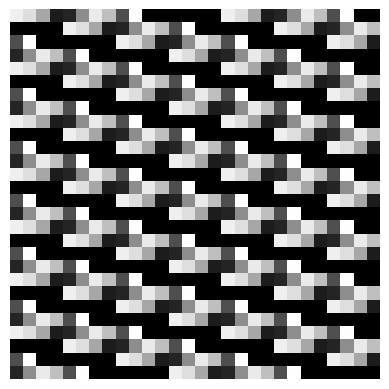

Recreate this plot in Python.
img = [
  [239, 222, 167,  28,  36, 141, 234, 191,  78, 254,   0,   0,   0,   0,   0,   0, 239, 222, 167,  28,  36, 141, 234, 191,  78, 254,   0,   0],
  [  0,   0,   0,   0, 239, 222, 167,  28,  36, 141, 234, 191,  78, 254,   0,   0,   0,   0,   0,   0, 239, 222, 167,  28,  36, 141, 234, 191],
  [ 78, 254,   0,   0,   0,   0,   0,   0, 239, 222, 167,  28,  36, 141, 234, 191,  78, 254,   0,   0,   0,   0,   0,   0, 239, 222, 167,  28],
  [ 36, 141, 234, 191,  78, 254,   0,   0,   0,   0,   0,   0, 239, 222, 167,  28,  36, 141, 234, 191,  78, 254,   0,   0,   0,   0,   0,   0],
  [239, 222, 167,  28,  36, 141, 234, 191,  78, 254,   0,   0,   0,   0,   0,   0, 239, 222, 167,  28,  36, 141, 234, 191,  78, 254,   0,   0],
  [  0,   0,   0,   0, 239, 222, 167,  28,  36, 141, 234, 191,  78, 254,   0,   0,   0,   0,   0,   0, 239, 222, 167,  28,  36, 141, 234, 191],
  [ 78, 254,   0,   0,   0,   0,   0,   0, 239, 222, 167,  28,  36, 141, 234, 191,  78, 254,   0,   0,   0,   0,   0,   0, 239, 222, 167,  28],
  [ 36, 141, 234, 191,  78, 254,   0,   0,   0,   0,   0,   0, 239, 222, 167,  28,  36, 141, 234, 191,  78, 254,   0,   0,   0,   0,   0,   0],
  [239, 222, 167,  28,  36, 141, 234, 191,  78, 254,   0,   0,   0,   0,   0,   0, 239, 222, 167,  28,  36, 141, 234, 191,  78, 254,   0,   0],
  [  0,   0,   0,   0, 239, 222, 167,  28,  36, 141, 234, 191,  78, 254,   0,   0,   0,   0,   0,   0, 239, 222, 167,  28,  36, 141, 234, 191],
  [ 78, 254,   0,   0,   0,   0,   0,   0, 239, 222, 167,  28,  36, 141, 234, 191,  78, 254,   0,   0,   0,   0,   0,   0, 239, 222, 167,  28],
  [ 36, 141, 234, 191,  78, 254,   0,   0,   0,   0,   0,   0, 239, 222, 167,  28,  36, 141, 234, 191,  78, 254,   0,   0,   0,   0,   0,   0],
  [239, 222, 167,  28,  36, 141, 234, 191,  78, 254,   0,   0,   0,   0,   0,   0, 239, 222, 167,  28,  36, 141, 234, 191,  78, 254,   0,   0],
  [  0,   0,   0,   0, 239, 222, 167,  28,  36, 141, 234, 191,  78, 254,   0,   0,   0,   0,   0,   0, 239, 222, 167,  28,  36, 141, 234, 191],
  [ 78, 254,   0,   0,   0,   0,   0,   0, 239, 222, 167,  28,  36, 141, 234, 191,  78, 254,   0,   0,   0,   0,   0,   0, 239, 222, 167,  28],
  [ 36, 141, 234, 191,  78, 254,   0,   0,   0,   0,   0,   0, 239, 222, 167,  28,  36, 141, 234, 191,  78, 254,   0,   0,   0,   0,   0,   0],
  [239, 222, 167,  28,  36, 141, 234, 191,  78, 254,   0,   0,   0,   0,   0,   0, 239, 222, 167,  28,  36, 141, 234, 191,  78, 254,   0,   0],
  [  0,   0,   0,   0, 239, 222, 167,  28,  36, 141, 234, 191,  78, 254,   0,   0,   0,   0,   0,   0, 239, 222, 167,  28,  36, 141, 234, 191],
  [ 78, 254,   0,   0,   0,   0,   0,   0, 239, 222, 167,  28,  36, 141, 234, 191,  78, 254,   0,   0,   0,   0,   0,   0, 239, 222, 167,  28],
  [ 36, 141, 234, 191,  78, 254,   0,   0,   0,   0,   0,   0, 239, 222, 167,  28,  36, 141, 234, 191,  78, 254,   0,   0,   0,   0,   0,   0],
  [239, 222, 167,  28,  36, 141, 234, 191,  78, 254,   0,   0,   0,   0,   0,   0, 239, 222, 167,  28,  36, 141, 234, 191,  78, 254,   0,   0],
  [  0,   0,   0,   0, 239, 222, 167,  28,  36, 141, 234, 191,  78, 254,   0,   0,   0,   0,   0,   0, 239, 222, 167,  28,  36, 141, 234, 191],
  [ 78, 254,   0,   0,   0,   0,   0,   0, 239, 222, 167,  28,  36, 141, 234, 191,  78, 254,   0,   0,   0,   0,   0,   0, 239, 222, 167,  28],
  [ 36, 141, 234, 191,  78, 254,   0,   0,   0,   0,   0,   0, 239, 222, 167,  28,  36, 141, 234, 191,  78, 254,   0,   0,   0,   0,   0,   0],
  [239, 222, 167,  28,  36, 141, 234, 191,  78, 254,   0,   0,   0,   0,   0,   0, 239, 222, 167,  28,  36, 141, 234, 191,  78, 254,   0,   0],
  [  0,   0,   0,   0, 239, 222, 167,  28,  36, 141, 234, 191,  78, 254,   0,   0,   0,   0,   0,   0, 239, 222, 167,  28,  36, 141, 234, 191],
  [ 78, 254,   0,   0,   0,   0,   0,   0, 239, 222, 167,  28,  36, 141, 234, 191,  78, 254,   0,   0,   0,   0,   0,   0, 239, 222, 167,  28],
  [ 36, 141, 234, 191,  78, 254,   0,   0,   0,   0,   0,   0, 239, 222, 167,  28,  36, 141, 234, 191,  78, 254,   0,   0,   0,   0,   0,   0]
]


import numpy as np
import matplotlib.pyplot as plt

img_np = np.array(img, dtype=np.uint8)      # 28×28 ndarray
plt.imshow(img_np, cmap='gray', vmin=0, vmax=255)
plt.axis('off')
plt.show()